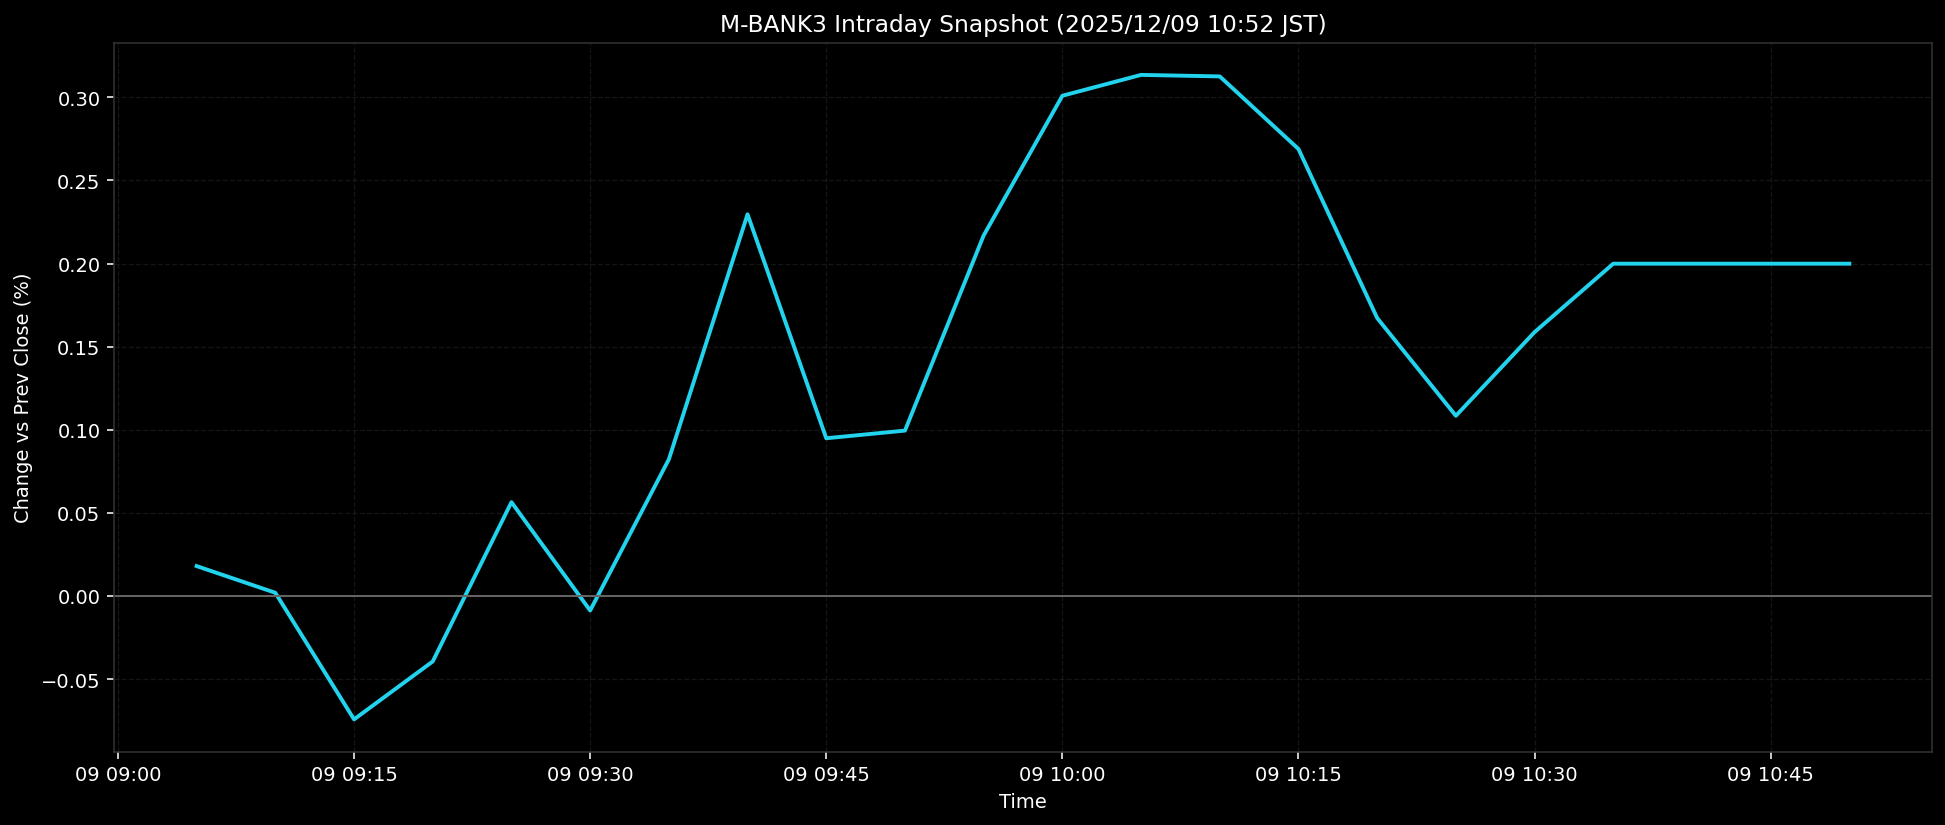

The data file committed next to this chart (first rows):
ts, pct
2025-12-09T09:05:00+0900, 0.018
2025-12-09T09:10:00+0900, 0.0019
2025-12-09T09:15:00+0900, -0.0743
2025-12-09T09:20:00+0900, -0.0394
2025-12-09T09:25:00+0900, 0.0564
2025-12-09T09:30:00+0900, -0.0088
2025-12-09T09:35:00+0900, 0.0822
2025-12-09T09:40:00+0900, 0.2296
2025-12-09T09:45:00+0900, 0.0949
2025-12-09T09:50:00+0900, 0.0995
2025-12-09T09:55:00+0900, 0.2169
2025-12-09T10:00:00+0900, 0.3009
2025-12-09T10:05:00+0900, 0.3135
2025-12-09T10:10:00+0900, 0.3126
2025-12-09T10:15:00+0900, 0.2689
2025-12-09T10:20:00+0900, 0.1672
2025-12-09T10:25:00+0900, 0.1084
2025-12-09T10:30:00+0900, 0.1587
2025-12-09T10:35:00+0900, 0.1999
2025-12-09T10:40:00+0900, 0.1999
2025-12-09T10:45:00+0900, 0.1999
2025-12-09T10:50:00+0900, 0.1999
